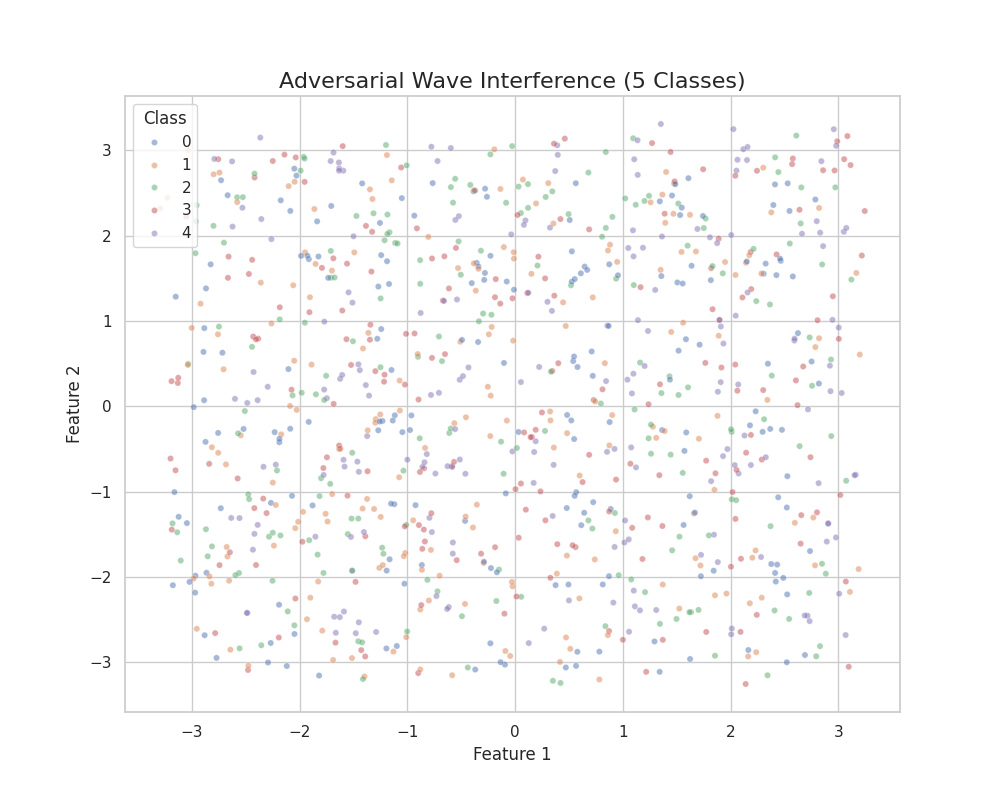

Data behind this chart, as committed beside it:
feature_1, feature_2, class
-0.02858, 3.049, 2
-0.1372, 2.547, 1
-0.3577, 1.68, 0
-1.71, 1.506, 2
1.37, -2.091, 1
2.741, -0.598, 3
-1.232, -0.1731, 0
1.768, 2.2, 2
1.632, -2.413, 2
1.819, -0.8787, 4
-1.821, -3.157, 0
-0.5864, -0.7008, 3
-3.152, 1.284, 0
1.725, -1.743, 4
3.218, 1.766, 3
2.806, 1.008, 3
-2.87, 1.381, 0
2.662, 2.022, 4
0.3589, -0.4851, 1
-1.011, -2.707, 1
-3.181, -1.374, 2
-0.1871, -1.653, 3
-2.362, 1.448, 1
0.2153, 1.752, 3
-3.039, 3.002, 1
2.325, 1.671, 0
0.09848, -1.213, 3
1.604, 0.2208, 2
-0.721, 2.874, 4
1.309, -2.389, 4
1.119, 2.361, 2
1.881, -1.827, 4
-2.522, -0.2666, 0
-1.429, -2.859, 3
2.989, 3.105, 3
-0.8064, 1.985, 1
0.8766, -0.1861, 0
1.338, -0.8087, 3
-2.195, -2.712, 3
-1.118, -0.1068, 0
1.832, 1.137, 3
2.411, 2.6, 0
0.07138, 2.657, 1
0.6862, 2.073, 3
-2.564, -1.955, 2
1.523, -2.372, 1
0.7239, -1.125, 0
2.186, 1.808, 3
-2.478, -1.033, 2
0.3477, -1.287, 4
1.544, 1.808, 1
-0.2307, 2.952, 2
-0.5255, 1.932, 2
2.047, 1.061, 4
0.6254, -0.889, 3
1.076, -0.4831, 4
-2.419, 2.681, 3
0.05306, -0.9065, 3
0.8371, -2.578, 2
-2.308, -1.253, 3
... 940 more rows
